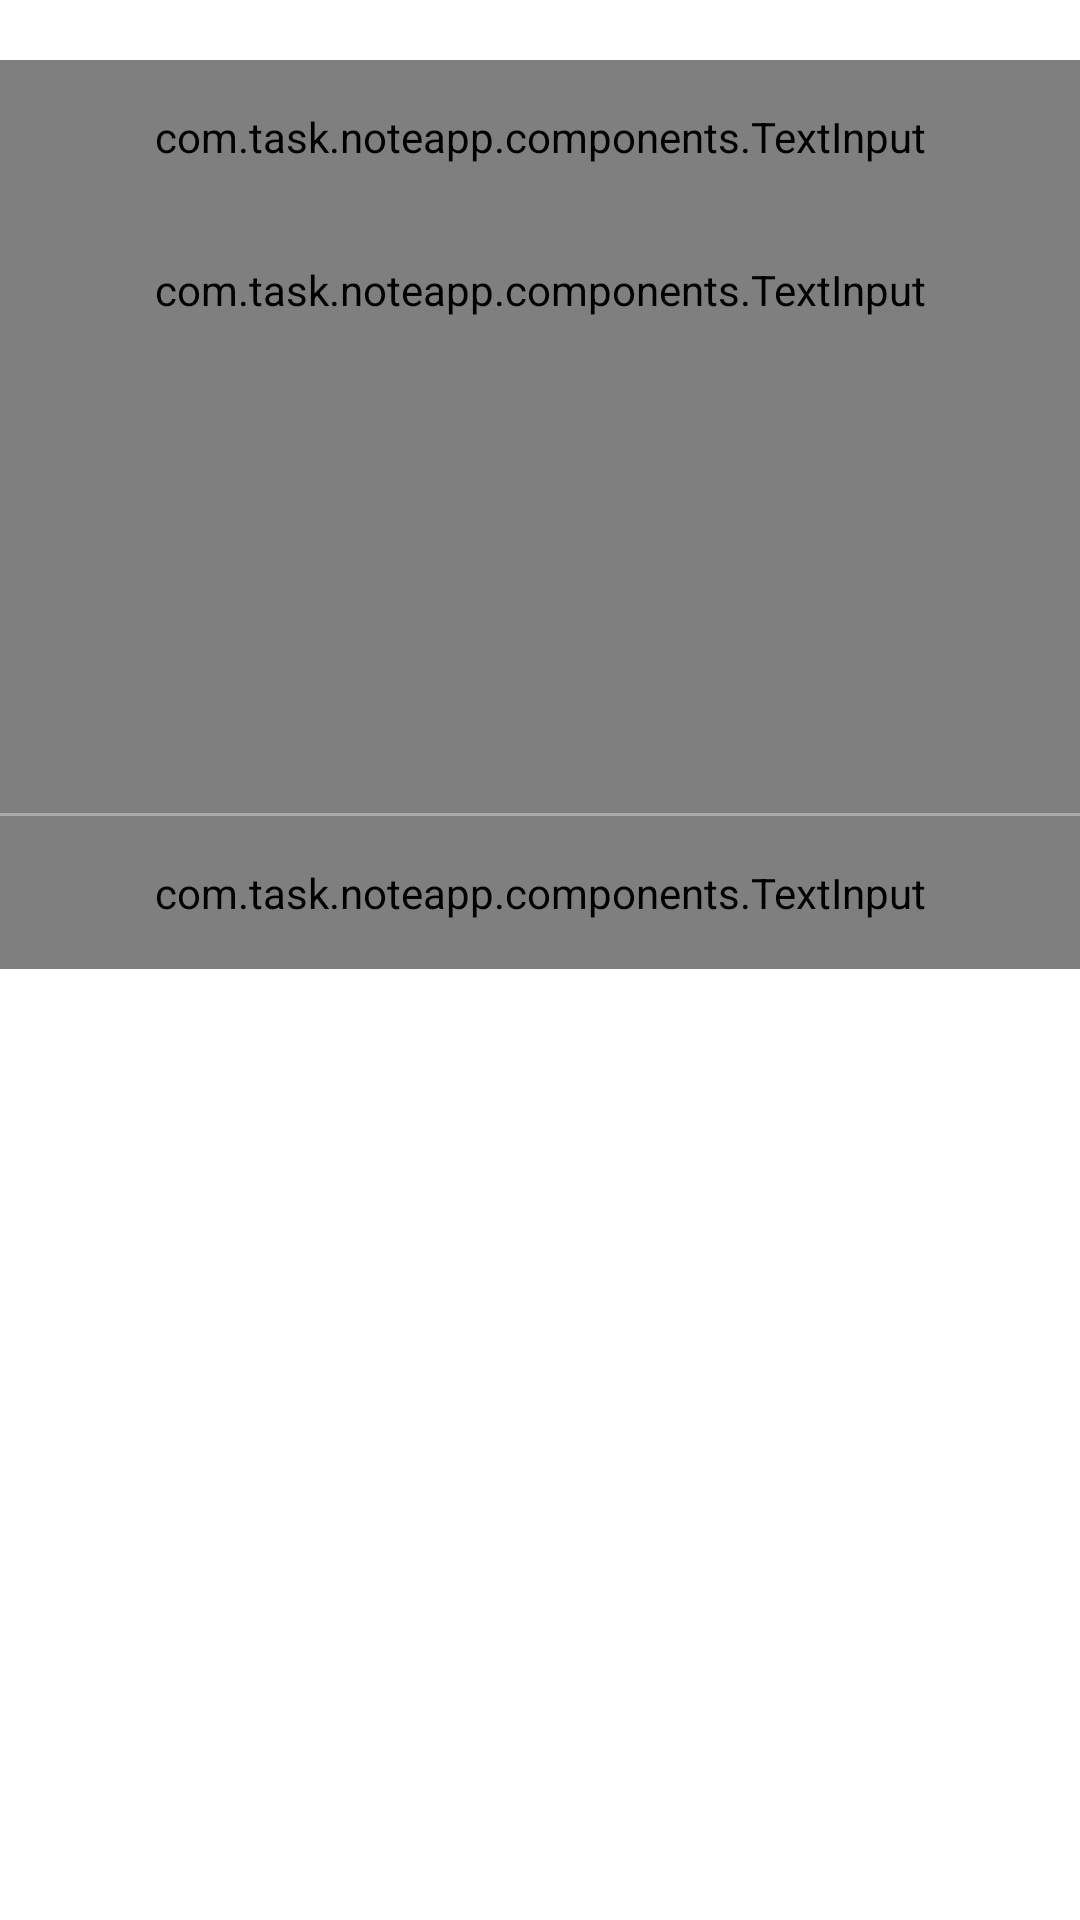

Here is an Android app screen rendered from its layout file. Give the layout XML and the strings, colors and styles it references.
<!-- AndroidManifest.xml: application theme Theme.NoteApp -->
<!-- res/layout/activity_note.xml -->
<?xml version="1.0" encoding="utf-8"?>
<androidx.constraintlayout.widget.ConstraintLayout xmlns:android="http://schemas.android.com/apk/res/android"
    xmlns:app="http://schemas.android.com/apk/res-auto"
    xmlns:tools="http://schemas.android.com/tools"
    android:layout_width="match_parent"
    android:layout_height="match_parent"
    tools:context=".activities.NoteActivity">

    <ScrollView
        android:id="@+id/scroll_view"
        android:layout_width="match_parent"
        android:layout_height="match_parent">

        <LinearLayout
            android:layout_width="match_parent"
            android:layout_height="wrap_content"
            android:orientation="vertical">

            <com.task.noteapp.components.TextInput
                android:id="@+id/text_input_title"
                style="@style/title_edit_text"
                android:hint="@string/title_edit_text_hint"
                android:importantForAutofill="no"
                app:allowLineBreaks="false" />

            <LinearLayout
                android:id="@+id/linear_layout_content_info"
                style="@style/note_info_container"
                android:orientation="vertical">

                <ImageView
                    android:id="@+id/image_view_content"
                    style="@style/content_image_view" />

                <LinearLayout
                    style="@style/dates_container"
                    android:orientation="horizontal">

                    <TextView
                        android:id="@+id/text_view_created_at"
                        style="@style/date_text_view" />

                    <TextView
                        android:id="@+id/text_view_updated_at"
                        style="@style/date_text_view" />
                </LinearLayout>
            </LinearLayout>

            <com.task.noteapp.components.TextInput
                android:id="@+id/text_input_content"
                style="@style/content_edit_text"
                android:hint="@string/content_edit_text_hint"
                android:importantForAutofill="no" />

            <View
                android:id="@+id/view_separator"
                android:layout_width="match_parent"
                android:layout_height="1dp"
                android:background="@android:color/darker_gray" />

            <com.task.noteapp.components.TextInput
                android:id="@+id/text_input_image_url"
                style="@style/image_url_edit_text"
                android:hint="@string/image_url_edit_text_hint"
                android:importantForAutofill="no" />

        </LinearLayout>
    </ScrollView>
</androidx.constraintlayout.widget.ConstraintLayout>
<!-- resources referenced by this layout -->
<resources>
  <string name="content_edit_text_hint">Type something…</string>
  <string name="image_url_edit_text_hint">Image URL (Optional)</string>
  <string name="title_edit_text_hint">Title</string>
  <style name="content_edit_text" parent="edit_text_base">
          <item name="android:minHeight">200dp</item>
      </style>
  <style name="content_image_view">
          <item name="android:layout_width">match_parent</item>
          <item name="android:layout_height">150dp</item>
          <item name="android:scaleType">centerCrop</item>
          <item name="android:layout_marginBottom">10dp</item>
      </style>
  <style name="date_text_view">
          <item name="android:layout_width">wrap_content</item>
          <item name="android:layout_height">wrap_content</item>
          <item name="android:layout_marginHorizontal">8dp</item>
      </style>
  <style name="dates_container">
          <item name="android:layout_width">match_parent</item>
          <item name="android:layout_height">wrap_content</item>
          <item name="android:paddingHorizontal">8dp</item>
      </style>
  <style name="image_url_edit_text" parent="edit_text_base">
          <item name="android:inputType">text</item>
      </style>
  <style name="note_info_container">
          <item name="android:layout_width">match_parent</item>
          <item name="android:layout_height">wrap_content</item>
          <item name="android:visibility">gone</item>
          <item name="android:layout_marginVertical">16dp</item>
      </style>
  <style name="title_edit_text" parent="edit_text_base">
          <item name="android:layout_marginTop">20dp</item>
          <item name="android:textSize">26sp</item>
      </style>
  <style name="Theme.NoteApp" parent="Theme.MaterialComponents.DayNight.DarkActionBar">
          
          <item name="colorPrimary">@color/deep_orange_500</item>
          <item name="colorPrimaryVariant">@color/deep_orange_700</item>
          <item name="colorOnPrimary">@color/white</item>
          
          <item name="colorSecondary">@color/teal_200</item>
          <item name="colorSecondaryVariant">@color/teal_700</item>
          <item name="colorOnSecondary">@color/black</item>
          
          <item name="android:statusBarColor" tools:targetApi="l">?attr/colorPrimaryVariant</item>
          
      </style>
  <style name="edit_text_base">
          <item name="android:layout_width">match_parent</item>
          <item name="android:layout_height">wrap_content</item>
          <item name="android:background">@drawable/selector_edit_text</item>
          <item name="android:gravity">top|start</item>
          <item name="android:textColor">@color/text_color</item>
          <item name="android:inputType">textCapSentences|textMultiLine</item>
          <item name="android:paddingHorizontal">16dp</item>
          <item name="android:paddingVertical">16dp</item>
          <item name="android:textSize">18sp</item>
      </style>
  <color name="deep_orange_500">#FF5722</color>
  <color name="deep_orange_700">#E64A19</color>
  <color name="white">#FFFFFFFF</color>
  <color name="teal_200">#FF03DAC5</color>
  <color name="teal_700">#FF018786</color>
  <color name="black">#FF000000</color>
  <!-- drawable selector_edit_text (drawable) -->
  <?xml version="1.0" encoding="utf-8"?>
  <selector xmlns:android="http://schemas.android.com/apk/res/android">
      <item android:drawable="@drawable/layer_list_edit_text" android:state_focused="true" />
      <item android:drawable="@drawable/layer_list_edit_text" android:state_focused="false" />
  </selector>
  <color name="text_color">#252525</color>
  <!-- drawable layer_list_edit_text (drawable) -->
  <?xml version="1.0" encoding="utf-8"?>
  <layer-list xmlns:android="http://schemas.android.com/apk/res/android">
      <item>
          <shape android:shape="rectangle">
              <stroke android:width="0px" />
          </shape>
      </item>
  </layer-list>
</resources>
